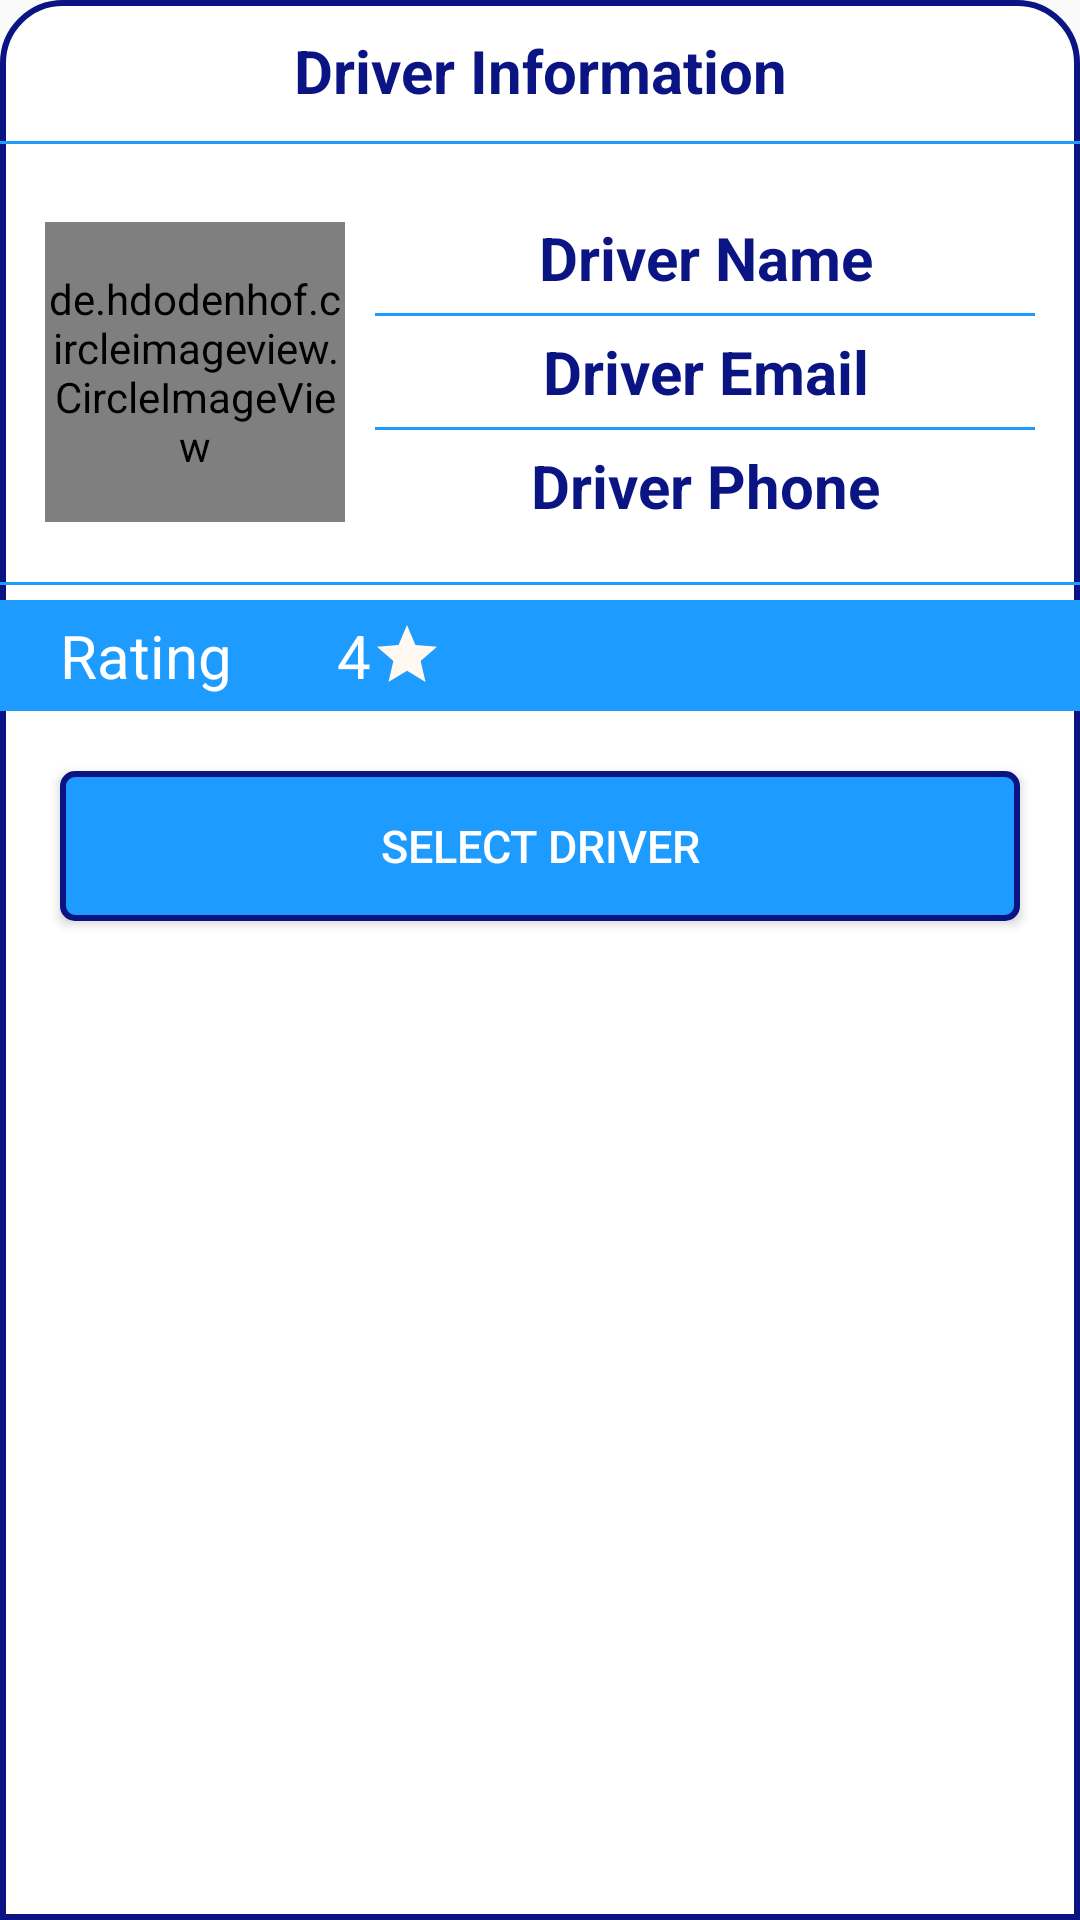

Write the Android layout XML for this screen, with the resource values it uses.
<!-- AndroidManifest.xml: application theme AppTheme -->
<!-- res/layout/layout_bottom_sheet.xml -->
<?xml version="1.0" encoding="utf-8"?>
<LinearLayout xmlns:android="http://schemas.android.com/apk/res/android"
    xmlns:app="http://schemas.android.com/apk/res-auto"
    android:id="@+id/bottom_sheet"
    android:layout_width="match_parent"
    android:layout_height="wrap_content"
    android:background="@drawable/bottom_sheet_background"
    android:orientation="vertical">

    <TextView
        android:layout_width="match_parent"
        android:layout_height="wrap_content"
        android:gravity="center"
        android:padding="10dp"
        android:text="Driver Information"
        android:textColor="@color/dark_Blue"
        android:textSize="20dp"
        android:textStyle="bold"/>

    <View
        android:layout_width="match_parent"
        android:layout_height="1dp"
        android:background="@color/light_Blue"/>

    <EditText
        android:layout_width="match_parent"
        android:layout_height="1dp"
        android:layout_marginBottom="10dp"
        android:background="@drawable/register_edittext"/>

    <LinearLayout
        android:layout_width="match_parent"
        android:layout_height="wrap_content"
        android:orientation="horizontal"
        android:padding="5dp">

        <de.hdodenhof.circleimageview.CircleImageView
            android:id="@+id/driver_profileImage"
            android:layout_width="100dp"
            android:layout_height="100dp"
            android:layout_margin="10dp"
            android:scaleType="centerCrop"
            app:riv_corner_radius="10dp"
            android:src="@drawable/ic_launcher_background"/>

        <LinearLayout
            android:layout_width="match_parent"
            android:layout_height="match_parent"
            android:layout_marginEnd="10dp"
            android:gravity="center_vertical"
            android:orientation="vertical">

            <TextView
                android:id="@+id/driver_Name2"
                android:layout_width="match_parent"
                android:layout_height="wrap_content"
                android:gravity="center"
                android:text="Driver Name"
                android:textColor="@color/dark_Blue"
                android:textSize="20sp"
                android:textStyle="bold" />
            <View
                android:layout_width="match_parent"
                android:layout_height="1dp"
                android:layout_marginTop="5dp"
                android:layout_marginBottom="5dp"
                android:background="@color/light_Blue"/>

            <TextView
                android:id="@+id/driver_Email2"
                android:layout_width="match_parent"
                android:layout_height="wrap_content"
                android:text="Driver Email"
                android:gravity="center"
                android:textColor="@color/dark_Blue"
                android:textSize="20sp"
                android:textStyle="bold"/>
            <View
                android:layout_width="match_parent"
                android:layout_height="1dp"
                android:layout_marginTop="5dp"
                android:layout_marginBottom="5dp"
                android:background="@color/light_Blue"/>

            <TextView
                android:id="@+id/driver_Phone2"
                android:layout_width="match_parent"
                android:layout_height="wrap_content"
                android:text="Driver Phone"
                android:gravity="center"
                android:textColor="@color/dark_Blue"
                android:textSize="20sp"
                android:textStyle="bold"/>

        </LinearLayout>

    </LinearLayout>

    <View
        android:layout_width="match_parent"
        android:layout_height="1dp"
        android:layout_marginTop="5dp"
        android:layout_marginBottom="5dp"
        android:background="@color/light_Blue"/>

    <LinearLayout
        android:layout_width="match_parent"
        android:layout_height="wrap_content"
        android:background="@color/light_Blue"
        android:clickable="true"
        android:focusable="true"
        android:gravity="center_vertical"
        android:orientation="horizontal"
        android:padding="5dp">


        <TextView
            android:layout_width="wrap_content"
            android:layout_height="wrap_content"
            android:layout_marginStart="15dp"
            android:layout_marginEnd="15dp"
            android:text="Rating"
            android:textColor="@color/white"
            android:textSize="20sp"/>

        <TextView
            android:id="@+id/txt_rating"
            android:layout_width="wrap_content"
            android:layout_height="wrap_content"
            android:drawableRight="@drawable/ic_baseline_star_24"
            android:layout_marginLeft="20dp"
            android:gravity="center_vertical"
            android:text="4"
            android:textSize="20sp"
            android:textColor="@color/white" />


    </LinearLayout>

    <Button
        android:id="@+id/selectDriver"
        android:layout_width="match_parent"
        android:layout_height="50dp"
        android:layout_margin="20dp"
        android:background="@drawable/button_border"
        android:text="Select Driver"
        android:textSize="15sp"
        android:textColor="@color/white"
        app:layout_constraintBottom_toBottomOf="parent"
        app:layout_constraintEnd_toEndOf="parent"
        app:layout_constraintHorizontal_bias="0.498"
        app:layout_constraintStart_toStartOf="parent"
        app:layout_constraintTop_toBottomOf="@+id/driver_profileImage"
        app:layout_constraintVertical_bias="0.732" />

</LinearLayout>
<!-- resources referenced by this layout -->
<resources>
  <color name="dark_Blue">#0A1482</color>
  <color name="light_Blue">#1E9BFF</color>050507
  <color name="white">#FFFFFFFF</color>
  <!-- drawable bottom_sheet_background (drawable) -->
  <?xml version="1.0" encoding="utf-8"?>
  <shape xmlns:android="http://schemas.android.com/apk/res/android"
      android:shape="rectangle">
  
      <solid
          android:color="@color/white" >
      </solid>
  
      <stroke
          android:color="#0A1482"
          android:width="2dp"/>
  
      <corners
          android:topLeftRadius="20dp"
          android:topRightRadius="20dp">
      </corners>
  
  </shape>
  <!-- drawable button_border (drawable) -->
  <?xml version="1.0" encoding="utf-8"?>
  <shape xmlns:android="http://schemas.android.com/apk/res/android"
      android:shape="rectangle">
  
      <solid
          android:color="#1E9BFF" >
      </solid>
  
      <stroke
          android:color="#0A1482"
          android:width="2dp"/>
  
      <corners
          android:radius="4dp">
      </corners>
  
  </shape>
  <!-- drawable ic_baseline_star_24 (drawable) -->
  <vector android:height="24dp" android:tint="#FFF9F2"
      android:viewportHeight="24" android:viewportWidth="24"
      android:width="24dp" xmlns:android="http://schemas.android.com/apk/res/android">
      <path android:fillColor="@android:color/white" android:pathData="M12,17.27L18.18,21l-1.64,-7.03L22,9.24l-7.19,-0.61L12,2 9.19,8.63 2,9.24l5.46,4.73L5.82,21z"/>
  </vector>
  <!-- drawable register_edittext (drawable) -->
  <?xml version="1.0" encoding="utf-8"?>
  <shape xmlns:android="http://schemas.android.com/apk/res/android"
      android:shape="rectangle">
  
      <solid
          android:color="#FFFFFF" >
      </solid>
  
      <stroke
          android:color="#0A1482"
          android:width="2dp"/>
  
      <corners
          android:radius="4dp">
      </corners>
  
  </shape>
  <style name="AppTheme" parent="Theme.AppCompat.Light.DarkActionBar">
          
          <item name="colorPrimaryDark">@color/dark_Blue</item>
          <item name="colorPrimary">@color/light_Blue</item>
          <item name="colorAccent">@color/colorAccent</item>
  
  
      </style>
  <color name="colorAccent">#000000</color>
</resources>
